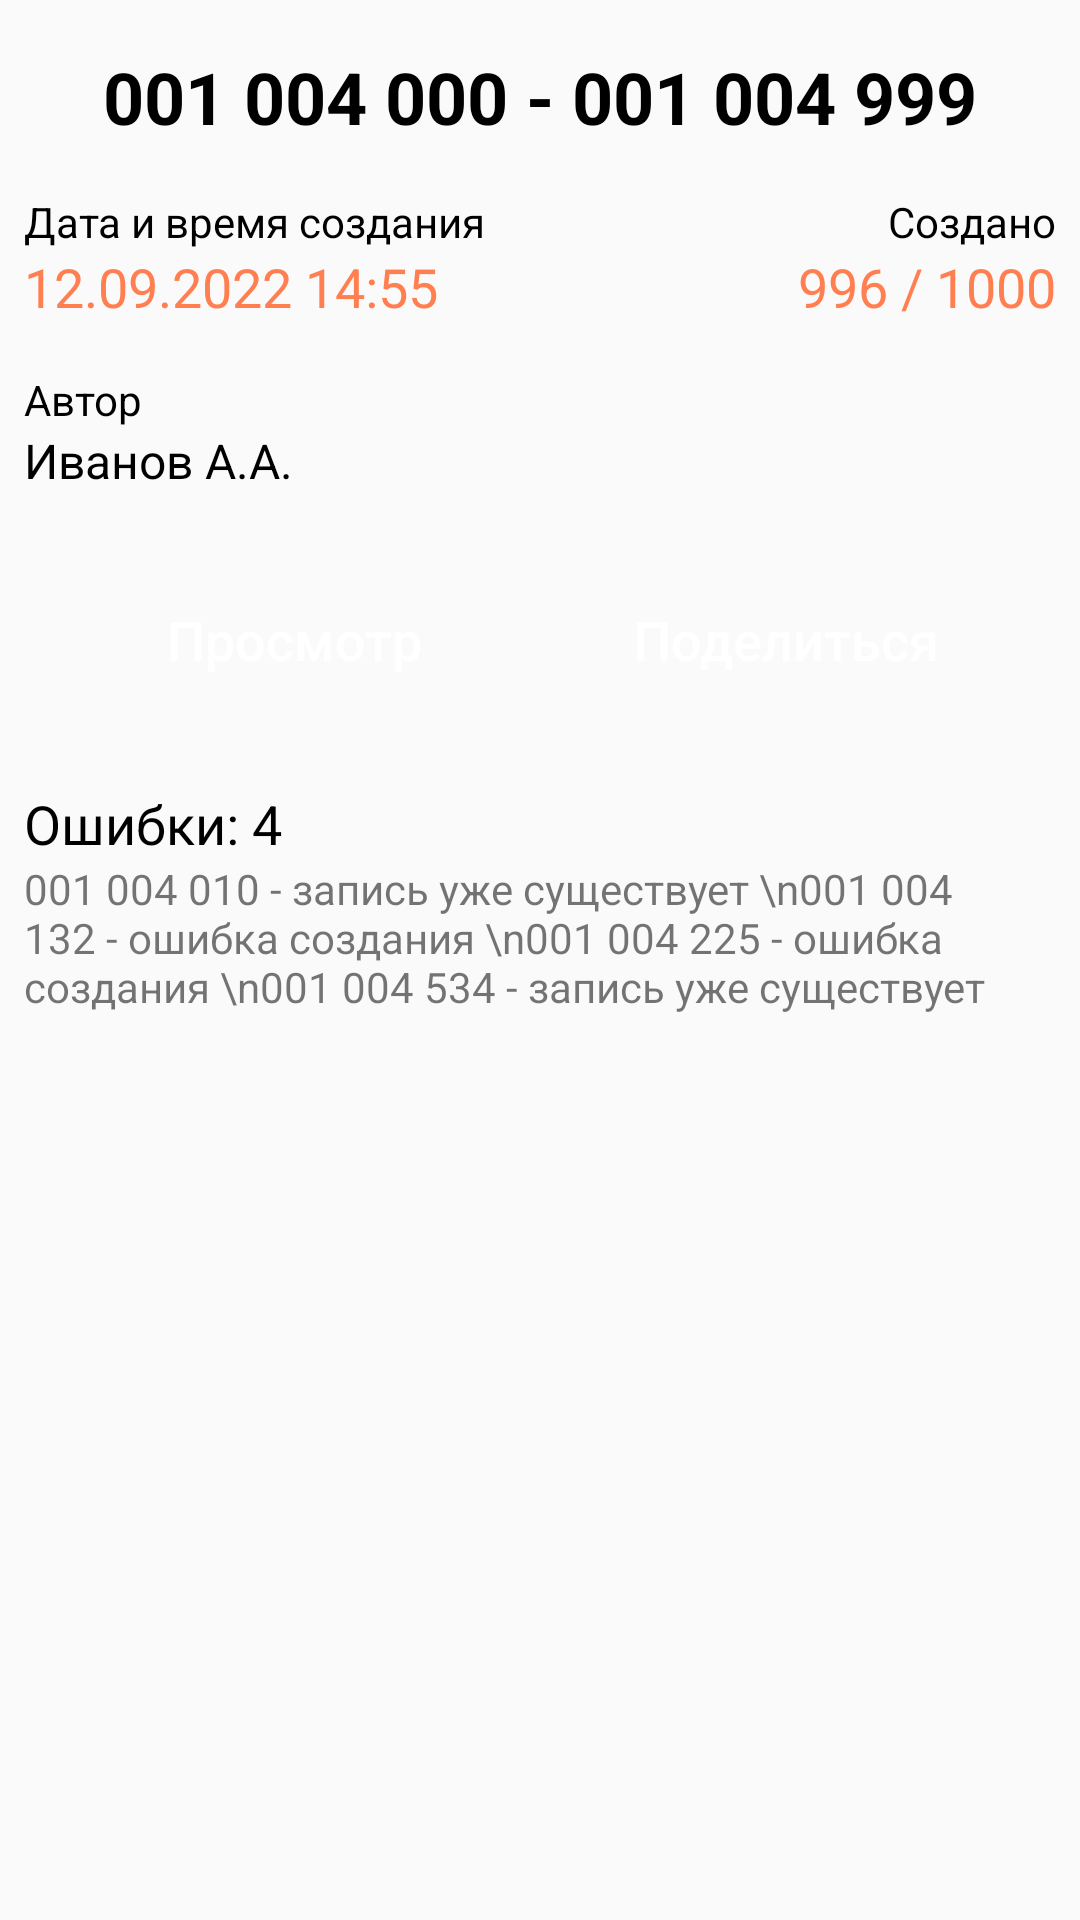

Write the Android layout XML for this screen, with the resource values it uses.
<!-- AndroidManifest.xml: application theme AppTheme -->
<!-- res/layout/activity_list_viewer.xml -->
<?xml version="1.0" encoding="utf-8"?>
<androidx.constraintlayout.widget.ConstraintLayout xmlns:android="http://schemas.android.com/apk/res/android"
    xmlns:app="http://schemas.android.com/apk/res-auto"
    xmlns:tools="http://schemas.android.com/tools"
    android:layout_width="match_parent"
    android:layout_height="match_parent"
    tools:context=".views.ListViewerActivity">

    <LinearLayout
        android:layout_width="match_parent"
        android:layout_height="match_parent"
        android:orientation="vertical"
        app:layout_constraintBottom_toBottomOf="parent"
        app:layout_constraintEnd_toEndOf="parent"
        app:layout_constraintStart_toStartOf="parent"
        app:layout_constraintTop_toTopOf="parent">

        <TextView
            android:id="@+id/textView9"
            android:layout_width="match_parent"
            android:layout_height="wrap_content"
            android:layout_margin="16dp"
            android:text="001 004 000 - 001 004 999"
            android:textAlignment="center"
            android:textColor="@color/black"
            android:textSize="24sp"
            android:textStyle="bold" />

        <LinearLayout
            android:layout_width="match_parent"
            android:layout_height="wrap_content"
            android:layout_marginStart="8dp"
            android:layout_marginEnd="8dp"
            android:orientation="horizontal">

            <TextView
                android:id="@+id/textView22"
                android:layout_width="wrap_content"
                android:layout_height="wrap_content"
                android:layout_weight="1"
                android:text="Дата и время создания"
                android:textColor="@color/black" />

            <TextView
                android:id="@+id/textView23"
                android:layout_width="wrap_content"
                android:layout_height="wrap_content"
                android:layout_weight="1"
                android:text="Создано"
                android:textAlignment="textEnd"
                android:textColor="@color/black" />
        </LinearLayout>

        <LinearLayout
            android:layout_width="match_parent"
            android:layout_height="wrap_content"
            android:layout_marginStart="8dp"
            android:layout_marginEnd="8dp"
            android:orientation="horizontal">

            <TextView
                android:id="@+id/textView24"
                android:layout_width="wrap_content"
                android:layout_height="wrap_content"
                android:layout_weight="1"
                android:text="12.09.2022 14:55"
                android:textColor="@color/colorPrimary"
                android:textSize="18sp" />

            <TextView
                android:id="@+id/textView25"
                android:layout_width="wrap_content"
                android:layout_height="wrap_content"
                android:layout_weight="1"
                android:text="996 / 1000"
                android:textAlignment="textEnd"
                android:textColor="@color/colorPrimary"
                android:textSize="18sp" />
        </LinearLayout>

        <TextView
            android:id="@+id/textView10"
            android:layout_width="match_parent"
            android:layout_height="wrap_content"
            android:layout_marginStart="8dp"
            android:layout_marginTop="16dp"
            android:layout_marginEnd="8dp"
            android:text="Автор"
            android:textColor="@color/black" />

        <TextView
            android:id="@+id/textView19"
            android:layout_width="match_parent"
            android:layout_height="wrap_content"
            android:layout_marginStart="8dp"
            android:layout_marginEnd="8dp"
            android:text="Иванов А.А."
            android:textColor="@color/black"
            android:textSize="16sp" />

        <LinearLayout
            android:layout_width="match_parent"
            android:layout_height="wrap_content"
            android:layout_gravity="center"
            android:layout_margin="16dp"
            android:orientation="horizontal">

            <Button
                android:id="@+id/button"
                android:layout_width="150dp"
                android:layout_height="50dp"
                android:layout_margin="8dp"
                android:layout_weight="1"
                android:background="@drawable/buttoncolor2"
                android:text="Просмотр"
                android:textAppearance="@style/TextAppearance.AppCompat.Body2"
                android:textColor="@color/white"
                android:textSize="18sp" />

            <Button
                android:id="@+id/button2"
                android:layout_width="150dp"
                android:layout_height="50dp"
                android:layout_margin="8dp"
                android:layout_weight="1"
                android:background="@drawable/buttoncolor2"
                android:text="Поделиться"
                android:textAppearance="@style/TextAppearance.AppCompat.Body2"
                android:textColor="@color/white"
                android:textSize="18sp" />
        </LinearLayout>

        <TextView
            android:id="@+id/textView20"
            android:layout_width="match_parent"
            android:layout_height="wrap_content"
            android:layout_marginStart="8dp"
            android:layout_marginEnd="8dp"
            android:text="Ошибки: 4"
            android:textSize="18sp"
            android:textColor="@color/black"/>

        <TextView
            android:id="@+id/textView21"
            android:layout_width="match_parent"
            android:layout_height="wrap_content"
            android:layout_marginStart="8dp"
            android:layout_marginEnd="8dp"
            android:text="001 004 010 - запись уже существует \n001 004 132 - ошибка создания \n001 004 225 - ошибка создания \n001 004 534 - запись уже существует" />
    </LinearLayout>
</androidx.constraintlayout.widget.ConstraintLayout>
<!-- resources referenced by this layout -->
<resources>
  <color name="black">#000000</color>
  <color name="colorPrimary">#FF7F50</color>
  <color name="white">#FFFFFFFF</color>
  <style name="AppTheme" parent="Theme.AppCompat.Light">
          
          <item name="colorPrimary">@color/design_default_color_primary</item>
          <item name="colorPrimaryDark">@color/colorPrimaryDark</item>
          <item name="colorAccent">@color/colorAccent</item>
          <item name="actionBarStyle">@style/ToolbarTheme</item>
          <item name="actionBarTheme">@style/ToolbarText</item>
      </style>
  <color name="colorPrimaryDark">#FF7F50</color>
  <color name="colorAccent">#D81B60</color>
  <style name="ToolbarTheme" parent="Widget.AppCompat.Light.ActionBar">
          <item name="background">@drawable/toolbarcorners</item>
      </style>
  <style name="ToolbarText" parent="Widget.AppCompat.Light.ActionBar">
          <item name="android:textColorPrimary">@android:color/white</item>
          <item name="android:textColorSecondary">@android:color/white</item>
          <item name="actionMenuTextColor">@android:color/white</item>
      </style>
  
  
      //text
</resources>
